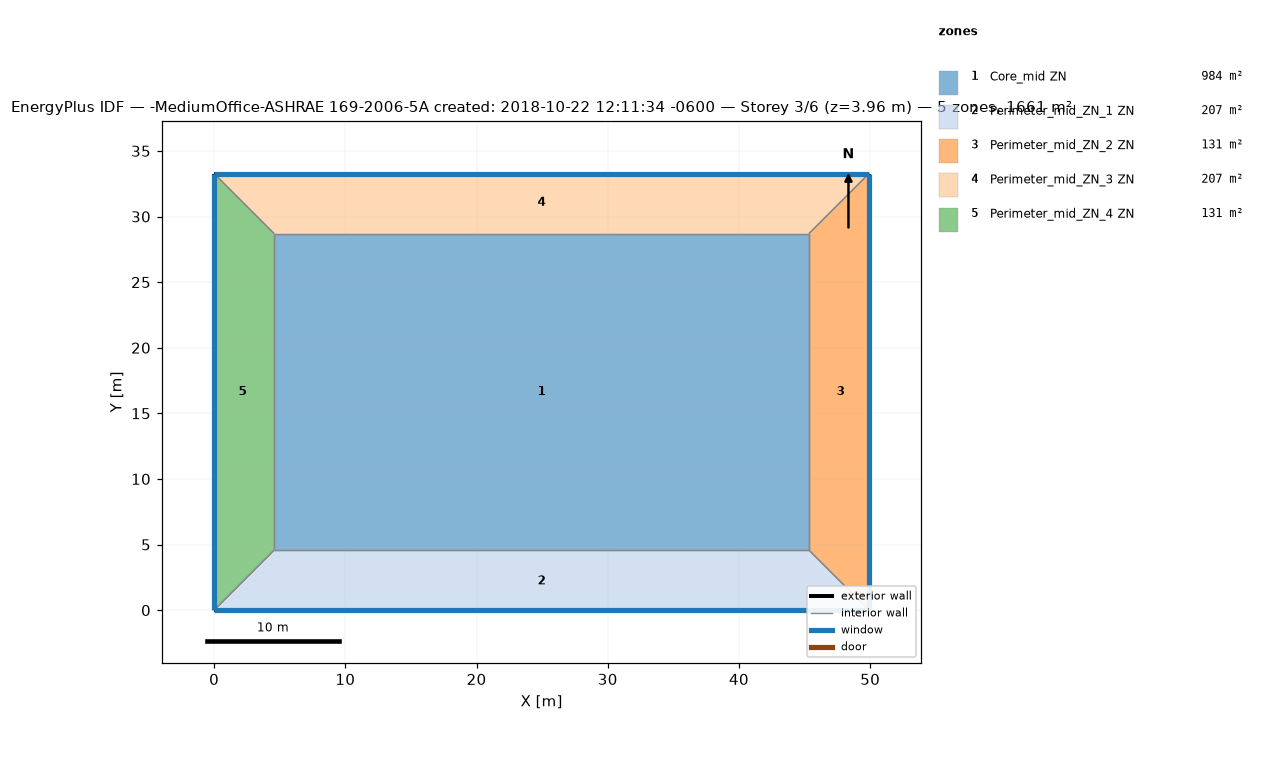
=== STOREY PLAN SPEC (per zone: floor XY polygon, exterior-wall plan segments, windows/doors) ===
zone 1: Core_mid ZN  (983.5 m²)
  floor: (45.34, 28.70) (45.34, 4.57) (4.57, 4.57) (4.57, 28.70)
  interior walls: 4
zone 2: Perimeter_mid_ZN_1 ZN  (207.3 m²)
  floor: (45.34, 4.57) (49.91, 0.00) (0.00, 0.00) (4.57, 4.57)
  exterior wall: (0.00, 0.00) – (49.91, 0.00)  [49.9 m]
    window: (0.00, 0.00) – (49.91, 0.00)  [65.3 m²]
  interior walls: 3
zone 3: Perimeter_mid_ZN_2 ZN  (131.3 m²)
  floor: (49.91, 33.27) (49.91, 0.00) (45.34, 4.57) (45.34, 28.70)
  exterior wall: (49.91, 0.00) – (49.91, 33.27)  [33.3 m]
    window: (49.91, 0.00) – (49.91, 33.27)  [43.5 m²]
  interior walls: 3
zone 4: Perimeter_mid_ZN_3 ZN  (207.3 m²)
  floor: (49.91, 33.27) (45.34, 28.70) (4.57, 28.70) (0.00, 33.27)
  exterior wall: (49.91, 33.27) – (0.00, 33.27)  [49.9 m]
    window: (49.91, 33.27) – (0.00, 33.27)  [65.3 m²]
  interior walls: 3
zone 5: Perimeter_mid_ZN_4 ZN  (131.3 m²)
  floor: (0.00, 33.27) (4.57, 28.70) (4.57, 4.57) (0.00, 0.00)
  exterior wall: (0.00, 33.27) – (0.00, 0.00)  [33.3 m]
    window: (0.00, 33.27) – (0.00, 0.00)  [43.5 m²]
  interior walls: 3

=== DERIVED (storey summary) ===
Building: -MediumOffice-ASHRAE 169-2006-5A created: 2018-10-22 12:11:34 -0600
Storey: 3 of 6  (floor level z = 3.96 m)
Storey gross floor area: 1660.7 m²
Zones on this storey: 5
  - Core_mid ZN: floor 983.5 m²
  - Perimeter_mid_ZN_1 ZN: floor 207.3 m²; exterior wall 49.9 m (136.9 m²); 1 window(s) 65.3 m²; WWR 47.7%
  - Perimeter_mid_ZN_2 ZN: floor 131.3 m²; exterior wall 33.3 m (91.3 m²); 1 window(s) 43.5 m²; WWR 47.7%
  - Perimeter_mid_ZN_3 ZN: floor 207.3 m²; exterior wall 49.9 m (136.9 m²); 1 window(s) 65.3 m²; WWR 47.7%
  - Perimeter_mid_ZN_4 ZN: floor 131.3 m²; exterior wall 33.3 m (91.3 m²); 1 window(s) 43.5 m²; WWR 47.7%
Zone adjacency (shared interzone walls):
  - Core_mid ZN ↔ Perimeter_mid_ZN_1 ZN
  - Core_mid ZN ↔ Perimeter_mid_ZN_2 ZN
  - Core_mid ZN ↔ Perimeter_mid_ZN_3 ZN
  - Core_mid ZN ↔ Perimeter_mid_ZN_4 ZN
  - Perimeter_mid_ZN_1 ZN ↔ Perimeter_mid_ZN_2 ZN
  - Perimeter_mid_ZN_1 ZN ↔ Perimeter_mid_ZN_4 ZN
  - Perimeter_mid_ZN_2 ZN ↔ Perimeter_mid_ZN_3 ZN
  - Perimeter_mid_ZN_3 ZN ↔ Perimeter_mid_ZN_4 ZN